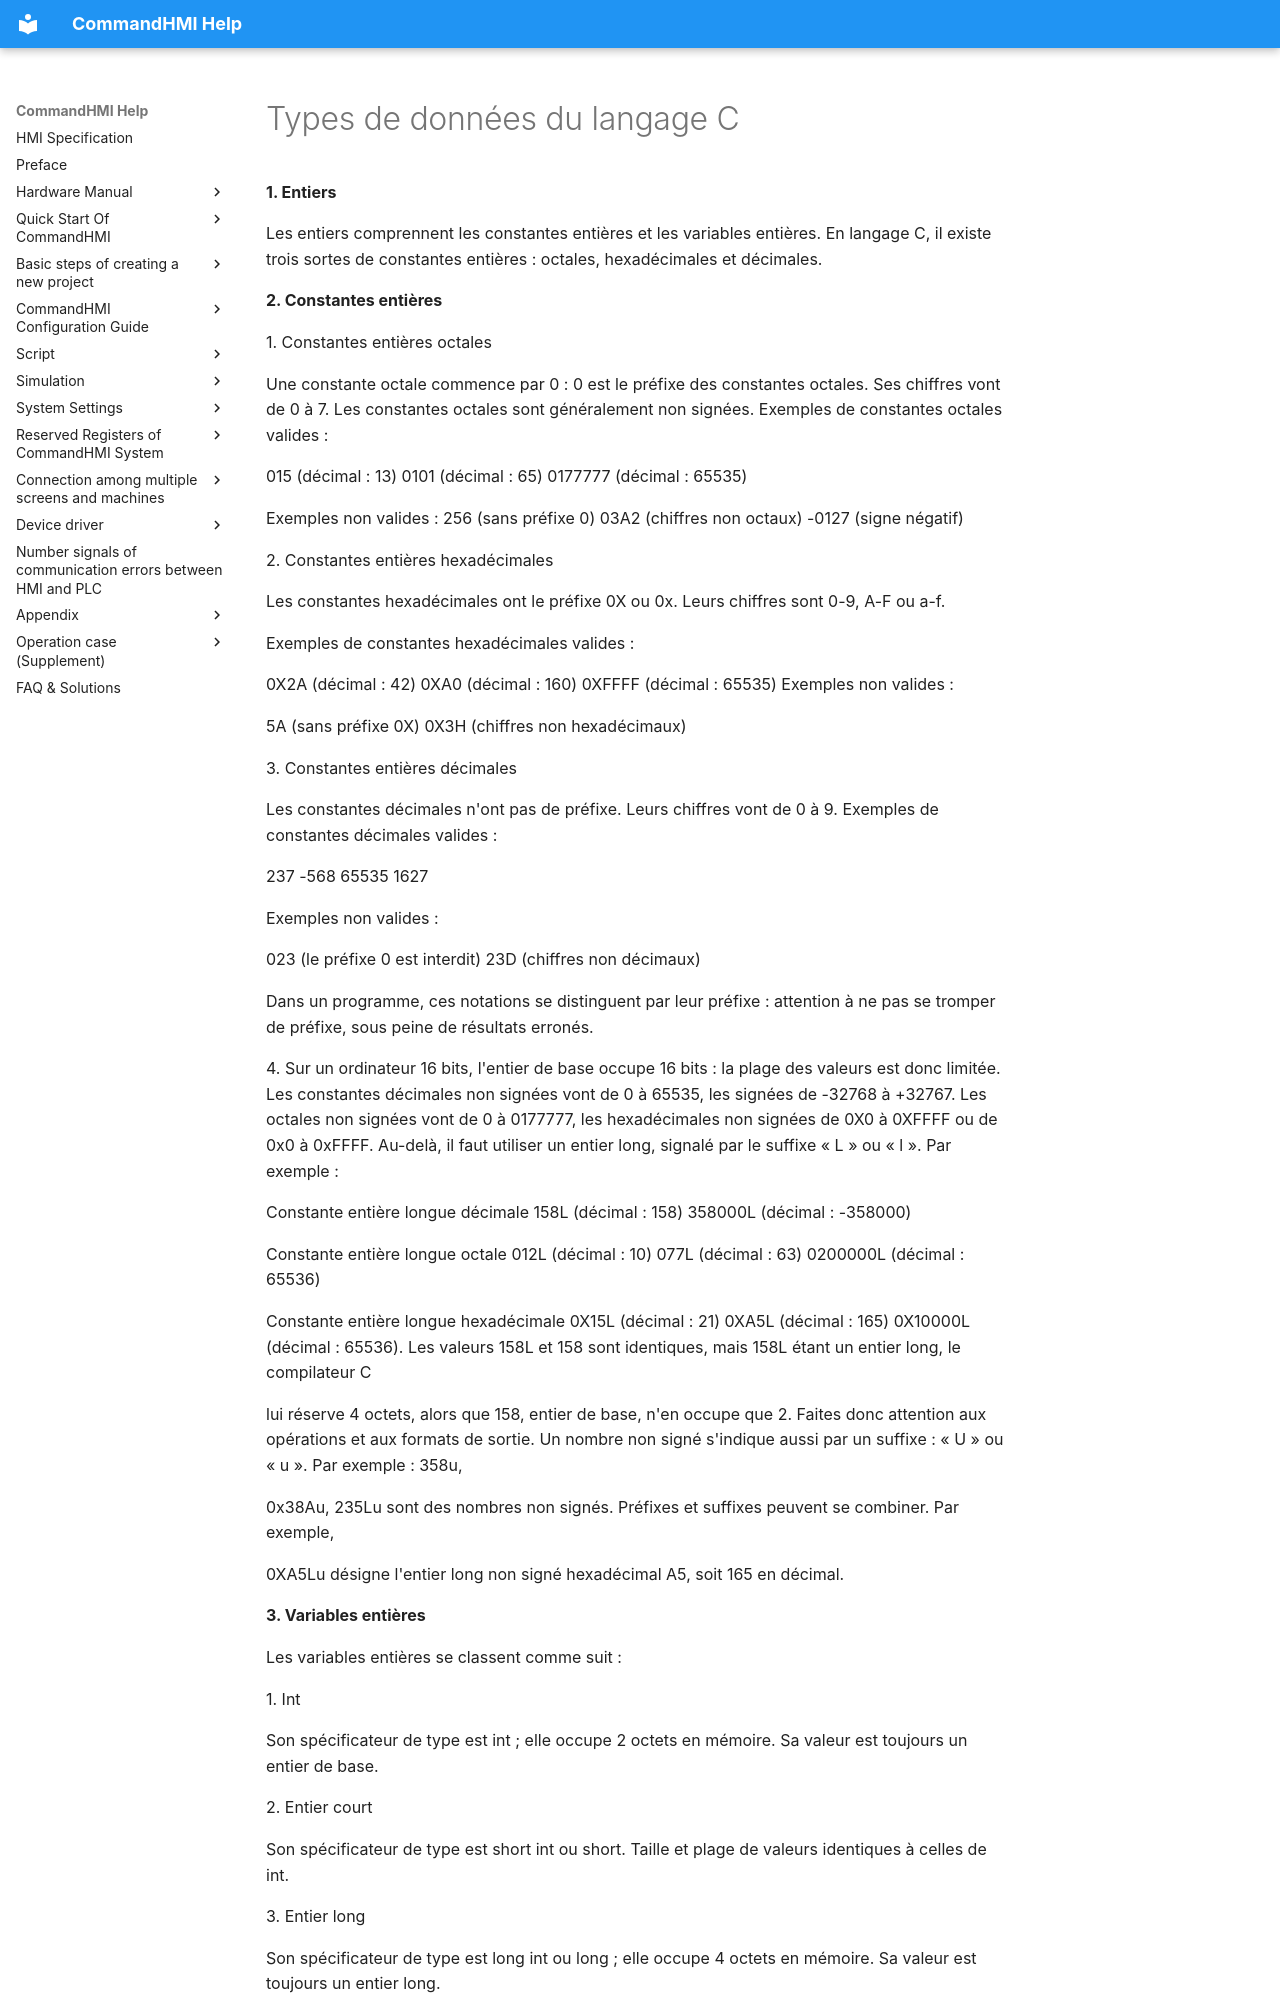

repository: AceAutomation/commandhmi-aide · page: fr/macro/data-type.html · generator: mkdocs

# Types de données du langage C

**1.  Entiers**

Les entiers comprennent les constantes entières et les variables entières. En langage C, il existe trois sortes de constantes entières : octales, hexadécimales et décimales.

**2.  Constantes entières**

1\.  Constantes entières octales

Une constante octale commence par 0 : 0 est le préfixe des constantes octales. Ses chiffres vont de 0 à 7. Les constantes octales sont généralement non signées. Exemples de constantes octales valides :

015 (décimal : 13) 0101 (décimal : 65) 0177777 (décimal : 65535)

Exemples non valides : 256 (sans préfixe 0)    03A2 (chiffres non octaux)             -0127 (signe négatif)

2\.  Constantes entières hexadécimales

Les constantes hexadécimales ont le préfixe 0X ou 0x. Leurs chiffres sont 0-9, A-F ou a-f.

Exemples de constantes hexadécimales valides :

0X2A (décimal : 42) 0XA0 (décimal : 160)    0XFFFF (décimal : 65535) Exemples non valides :

5A (sans préfixe 0X)                0X3H (chiffres non hexadécimaux)

3\.  Constantes entières décimales

Les constantes décimales n'ont pas de préfixe. Leurs chiffres vont de 0 à 9. Exemples de constantes décimales valides :

237   -568   65535    1627

Exemples non valides :

023 (le préfixe 0 est interdit)          23D (chiffres non décimaux)

Dans un programme, ces notations se distinguent par leur préfixe : attention à ne pas se tromper de préfixe, sous peine de résultats erronés.

4\.  Sur un ordinateur 16 bits, l'entier de base occupe 16 bits : la plage des valeurs est donc limitée. Les constantes décimales non signées vont de 0 à 65535, les signées de -32768 à +32767. Les octales non signées vont de 0 à 0177777, les hexadécimales non signées de 0X0 à 0XFFFF ou de 0x0 à 0xFFFF. Au-delà, il faut utiliser un entier long, signalé par le suffixe « L » ou « l ». Par exemple :

Constante entière longue décimale 158L (décimal : 158)   358000L (décimal : -358000)

Constante entière longue octale    012L (décimal : 10)   077L (décimal : 63)    0200000L (décimal : 65536)

Constante entière longue hexadécimale   0X15L (décimal : 21)    0XA5L (décimal : 165)   0X10000L (décimal : 65536). Les valeurs 158L et 158 sont identiques, mais 158L étant un entier long, le compilateur C

lui réserve 4 octets, alors que 158, entier de base, n'en occupe que 2. Faites donc attention aux opérations et aux formats de sortie. Un nombre non signé s'indique aussi par un suffixe : « U » ou « u ». Par exemple :     358u,

0x38Au, 235Lu sont des nombres non signés. Préfixes et suffixes peuvent se combiner. Par exemple,

0XA5Lu désigne l'entier long non signé hexadécimal A5, soit 165 en décimal.

**3.  Variables entières**

Les variables entières se classent comme suit :

1\.  Int

Son spécificateur de type est int ; elle occupe 2 octets en mémoire. Sa valeur est toujours un entier de base.

2\.  Entier court

Son spécificateur de type est short int ou short. Taille et plage de valeurs identiques à celles de int.

3\.  Entier long

Son spécificateur de type est long int ou long ; elle occupe 4 octets en mémoire. Sa valeur est toujours un entier long.

4\.  Entier non signé

Son spécificateur de type est unsigned.

Le qualificatif non signé peut se combiner avec les trois types précédents :

(1)   Entier non signé : unsigned int ou unsigned. (2)   Entier court non signé : unsigned short.

(3)   Entier long non signé : unsigned long.
